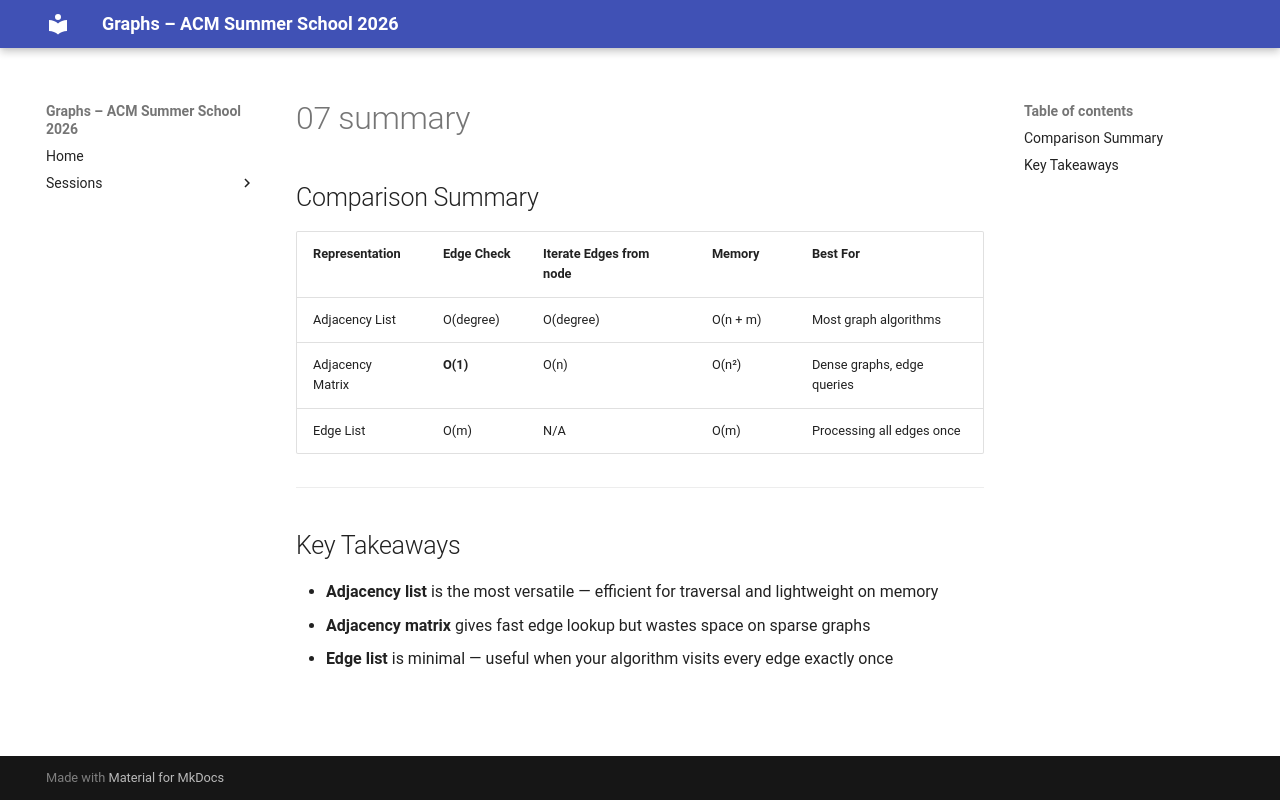

repository: Ankush-Chander/Tech-Talks · page: sessions/slides/representation/07_summary/index.html · generator: mkdocs

## Comparison Summary

| Representation    | Edge Check | Iterate Edges from node | Memory     | Best For                     |
|-------------------|-----------|------------------------|------------|------------------------------|
| Adjacency List    | O(degree) | O(degree)              | O(n + m)   | Most graph algorithms        |
| Adjacency Matrix  | **O(1)**  | O(n)                   | O(n²)      | Dense graphs, edge queries   |
| Edge List         | O(m)       | N/A                    | O(m)       | Processing all edges once    |

---

## Key Takeaways

* **Adjacency list** is the most versatile — efficient for traversal and lightweight on memory
* **Adjacency matrix** gives fast edge lookup but wastes space on sparse graphs
* **Edge list** is minimal — useful when your algorithm visits every edge exactly once
